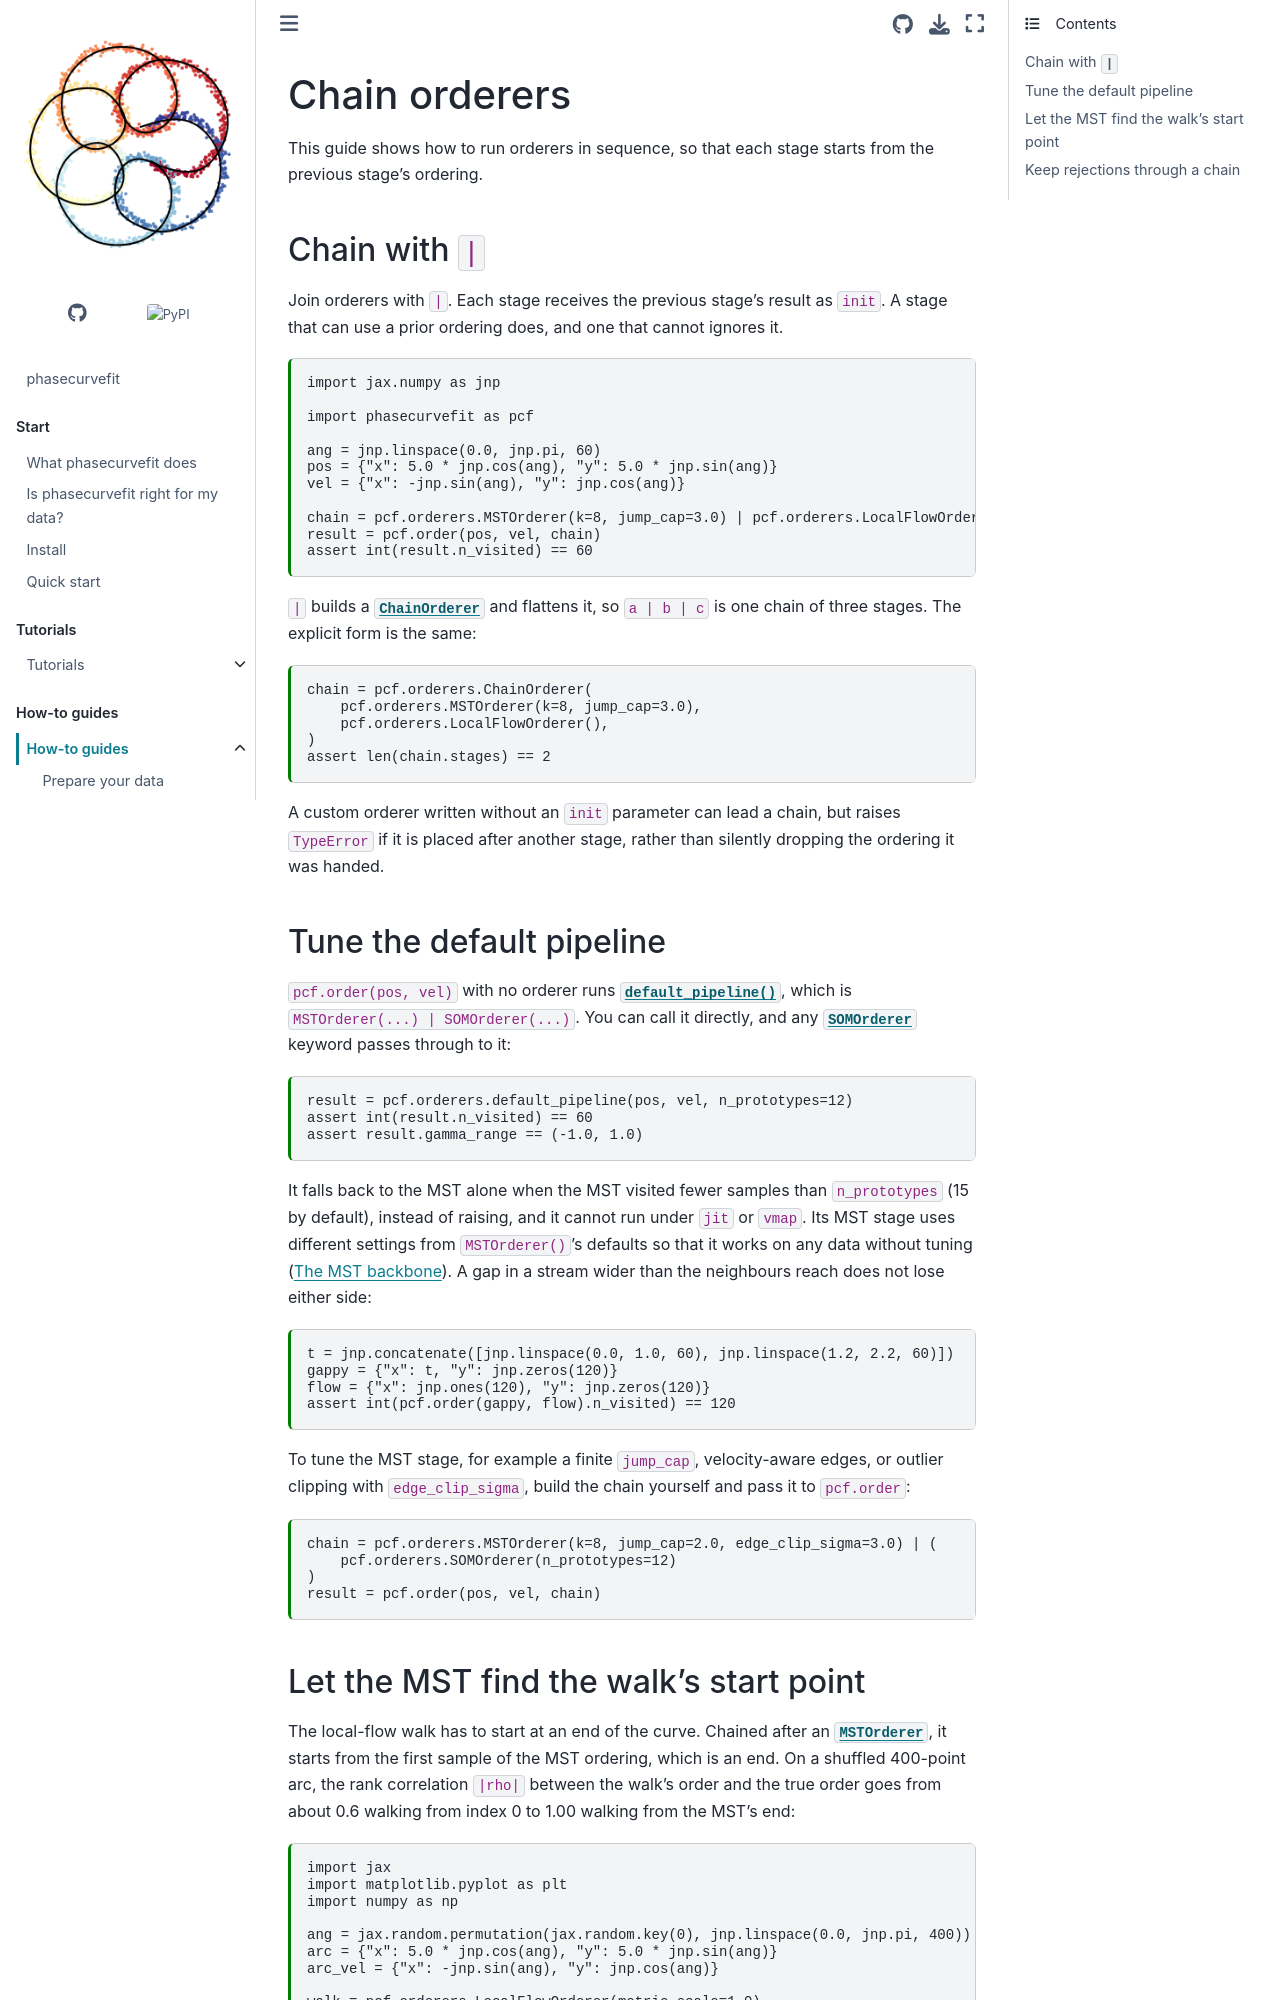

repository: GalacticDynamics/phasecurvefit · page: latest/how-to/chain-orderers.html · generator: sphinx

---
file_format: mystnb
kernelspec:
  name: python3
  display_name: Python 3
  language: python
---

# Chain orderers

This guide shows how to run orderers in sequence, so that each stage starts from the
previous stage's ordering.

## Chain with `|`

Join orderers with `|`. Each stage receives the previous stage's result as `init`.
A stage that can use a prior ordering does, and one that cannot ignores it.

```{code-cell} python
import jax.numpy as jnp

import phasecurvefit as pcf

ang = jnp.linspace(0.0, jnp.pi, 60)
pos = {"x": 5.0 * jnp.cos(ang), "y": 5.0 * jnp.sin(ang)}
vel = {"x": -jnp.sin(ang), "y": jnp.cos(ang)}

chain = pcf.orderers.MSTOrderer(k=8, jump_cap=3.0) | pcf.orderers.LocalFlowOrderer()
result = pcf.order(pos, vel, chain)
assert int(result.n_visited) == 60
```

`|` builds a {class}`~phasecurvefit.orderers.ChainOrderer` and flattens it, so
`a | b | c` is one chain of three stages. The explicit form is the same:

```{code-cell} python
chain = pcf.orderers.ChainOrderer(
    pcf.orderers.MSTOrderer(k=8, jump_cap=3.0),
    pcf.orderers.LocalFlowOrderer(),
)
assert len(chain.stages) == 2
```

A custom orderer written without an `init` parameter can lead a chain, but raises
`TypeError` if it is placed after another stage, rather than silently dropping the
ordering it was handed.

## Tune the default pipeline

`pcf.order(pos, vel)` with no orderer runs
{func}`~phasecurvefit.orderers.default_pipeline`, which is
`MSTOrderer(...) | SOMOrderer(...)`. You can call it directly, and any
{class}`~phasecurvefit.orderers.SOMOrderer` keyword passes through to it:

```{code-cell} python
result = pcf.orderers.default_pipeline(pos, vel, n_prototypes=12)
assert int(result.n_visited) == 60
assert result.gamma_range == (-1.0, 1.0)
```

It falls back to the MST alone when the MST visited fewer samples than
`n_prototypes` (15 by default), instead of raising, and it cannot run under `jit` or
`vmap`. Its MST stage uses different settings from `MSTOrderer()`'s defaults so that
it works on any data without tuning ([](../explanation/mst.md)). A gap in a stream wider than the neighbours reach does not lose either side:

```{code-cell} python
t = jnp.concatenate([jnp.linspace(0.0, 1.0, 60), jnp.linspace(1.2, 2.2, 60)])
gappy = {"x": t, "y": jnp.zeros(120)}
flow = {"x": jnp.ones(120), "y": jnp.zeros(120)}
assert int(pcf.order(gappy, flow).n_visited) == 120
```

To tune the MST stage, for example a finite `jump_cap`, velocity-aware edges, or
outlier clipping with `edge_clip_sigma`, build the chain yourself and pass it to
`pcf.order`:

```{code-cell} python
chain = pcf.orderers.MSTOrderer(k=8, jump_cap=2.0, edge_clip_sigma=3.0) | (
    pcf.orderers.SOMOrderer(n_prototypes=12)
)
result = pcf.order(pos, vel, chain)
```
